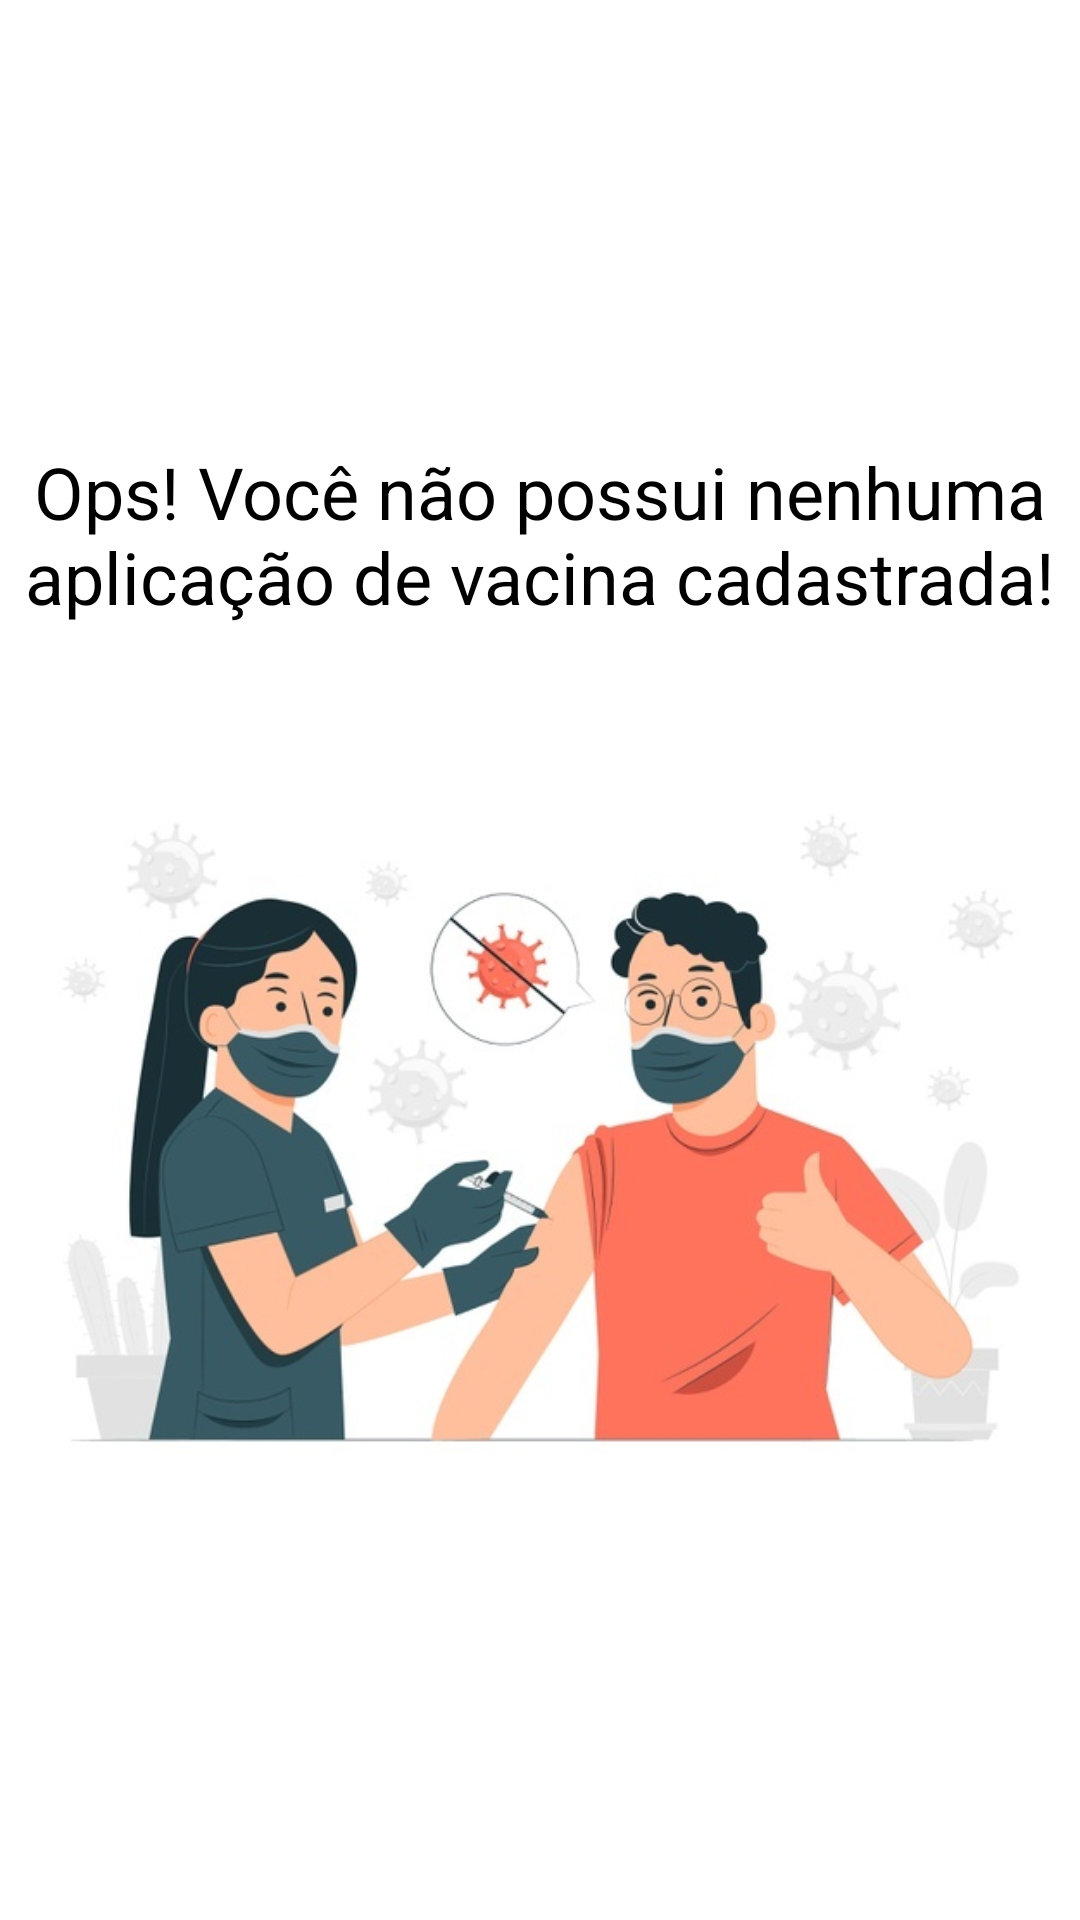

Here is an Android app screen rendered from its layout file. Give the layout XML and the strings, colors and styles it references.
<!-- AndroidManifest.xml: application theme Theme.SIV -->
<!-- res/layout/empty_state.xml -->
<?xml version="1.0" encoding="utf-8"?>
<layout>
<androidx.constraintlayout.widget.ConstraintLayout
    xmlns:android="http://schemas.android.com/apk/res/android"
    xmlns:app="http://schemas.android.com/apk/res-auto"
    android:id="@+id/empty_state"
    android:layout_width="match_parent"
    android:layout_height="match_parent"
    android:layout_margin="16dp">

    <TextView
        android:layout_width="0dp"
        android:layout_height="wrap_content"
        android:layout_marginBottom="16dp"
        android:gravity="center"
        android:text="@string/label_you_dont_have_tasks"
        android:textColor="@color/black"
        android:textSize="24sp"
        app:layout_constraintBottom_toTopOf="@id/iv_image"
        app:layout_constraintEnd_toEndOf="parent"
        app:layout_constraintStart_toStartOf="parent" />

    <androidx.appcompat.widget.AppCompatImageView
        android:id="@+id/iv_image"
        android:layout_width="0dp"
        android:layout_height="300dp"
        app:layout_constraintBottom_toBottomOf="parent"
        app:layout_constraintEnd_toEndOf="parent"
        app:layout_constraintHorizontal_bias="1.0"
        app:layout_constraintStart_toStartOf="parent"
        app:layout_constraintTop_toTopOf="parent"
        app:layout_constraintVertical_bias="0.66"
        app:srcCompat="@drawable/vacina1" />

</androidx.constraintlayout.widget.ConstraintLayout>
</layout>
<!-- resources referenced by this layout -->
<resources>
  <color name="black">#FF000000</color>
  <!-- drawable vacina1: jpg bitmap (drawable, 47281 bytes) -->
  <string name="label_you_dont_have_tasks">Ops! Você não possui nenhuma aplicação de vacina cadastrada!</string>
  <style name="Theme.SIV" parent="Theme.MaterialComponents.DayNight.DarkActionBar">
          
          <item name="colorPrimary">@color/purple_500</item>
          <item name="colorPrimaryVariant">@color/purple_700</item>
          <item name="colorOnPrimary">@color/white</item>
          
          <item name="colorSecondary">@color/teal_200</item>
          <item name="colorSecondaryVariant">@color/teal_700</item>
          <item name="colorOnSecondary">@color/black</item>
          
          <item name="android:statusBarColor" tools:targetApi="l">?attr/colorPrimaryVariant</item>
          
      </style>
  <color name="purple_500">#FF6200EE</color>
  <color name="purple_700">#FF3700B3</color>
  <color name="white">#FFFFFFFF</color>
  <color name="teal_200">#FF03DAC5</color>
  <color name="teal_700">#FF018786</color>
</resources>
